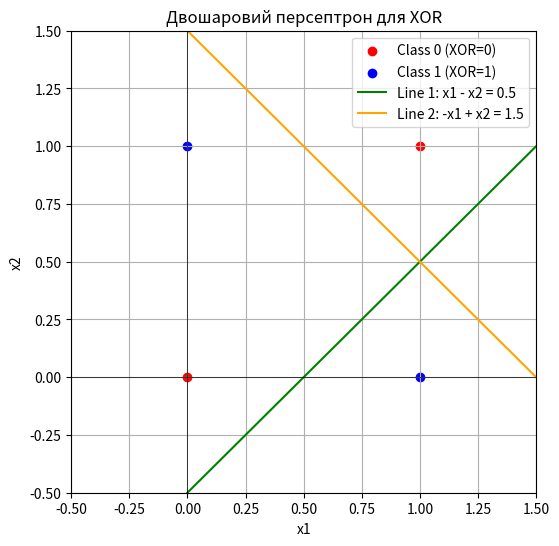

The matplotlib source for this figure:
import numpy as np
import matplotlib.pyplot as plt

# Параметри розділяючих прямих
# Прямі можна вибрати вручну, щоб вони розділяли точки XOR
def line1(x):
    return x - 0.5  # Наприклад: x1 - x2 = 0.5

def line2(x):
    return -x + 1.5  # Наприклад: -x1 + x2 = 1.5

# Точки для XOR
points = np.array([
    [0, 0, 0],  # x1, x2, XOR
    [0, 1, 1],
    [1, 0, 1],
    [1, 1, 0]
])

# Розбиття на класи
class0 = points[points[:, 2] == 0]
class1 = points[points[:, 2] == 1]

# Графік
plt.figure(figsize=(6, 6))
plt.scatter(class0[:, 0], class0[:, 1], color='red', label='Class 0 (XOR=0)')
plt.scatter(class1[:, 0], class1[:, 1], color='blue', label='Class 1 (XOR=1)')

# Додаємо прямі
x = np.linspace(-0.5, 1.5, 100)
plt.plot(x, line1(x), label='Line 1: x1 - x2 = 0.5', color='green')
plt.plot(x, line2(x), label='Line 2: -x1 + x2 = 1.5', color='orange')

plt.axhline(0, color='black', linewidth=0.5)
plt.axvline(0, color='black', linewidth=0.5)
plt.xlim(-0.5, 1.5)
plt.ylim(-0.5, 1.5)
plt.legend()
plt.title("Двошаровий персептрон для XOR")
plt.xlabel("x1")
plt.ylabel("x2")
plt.grid(True)
plt.show()
